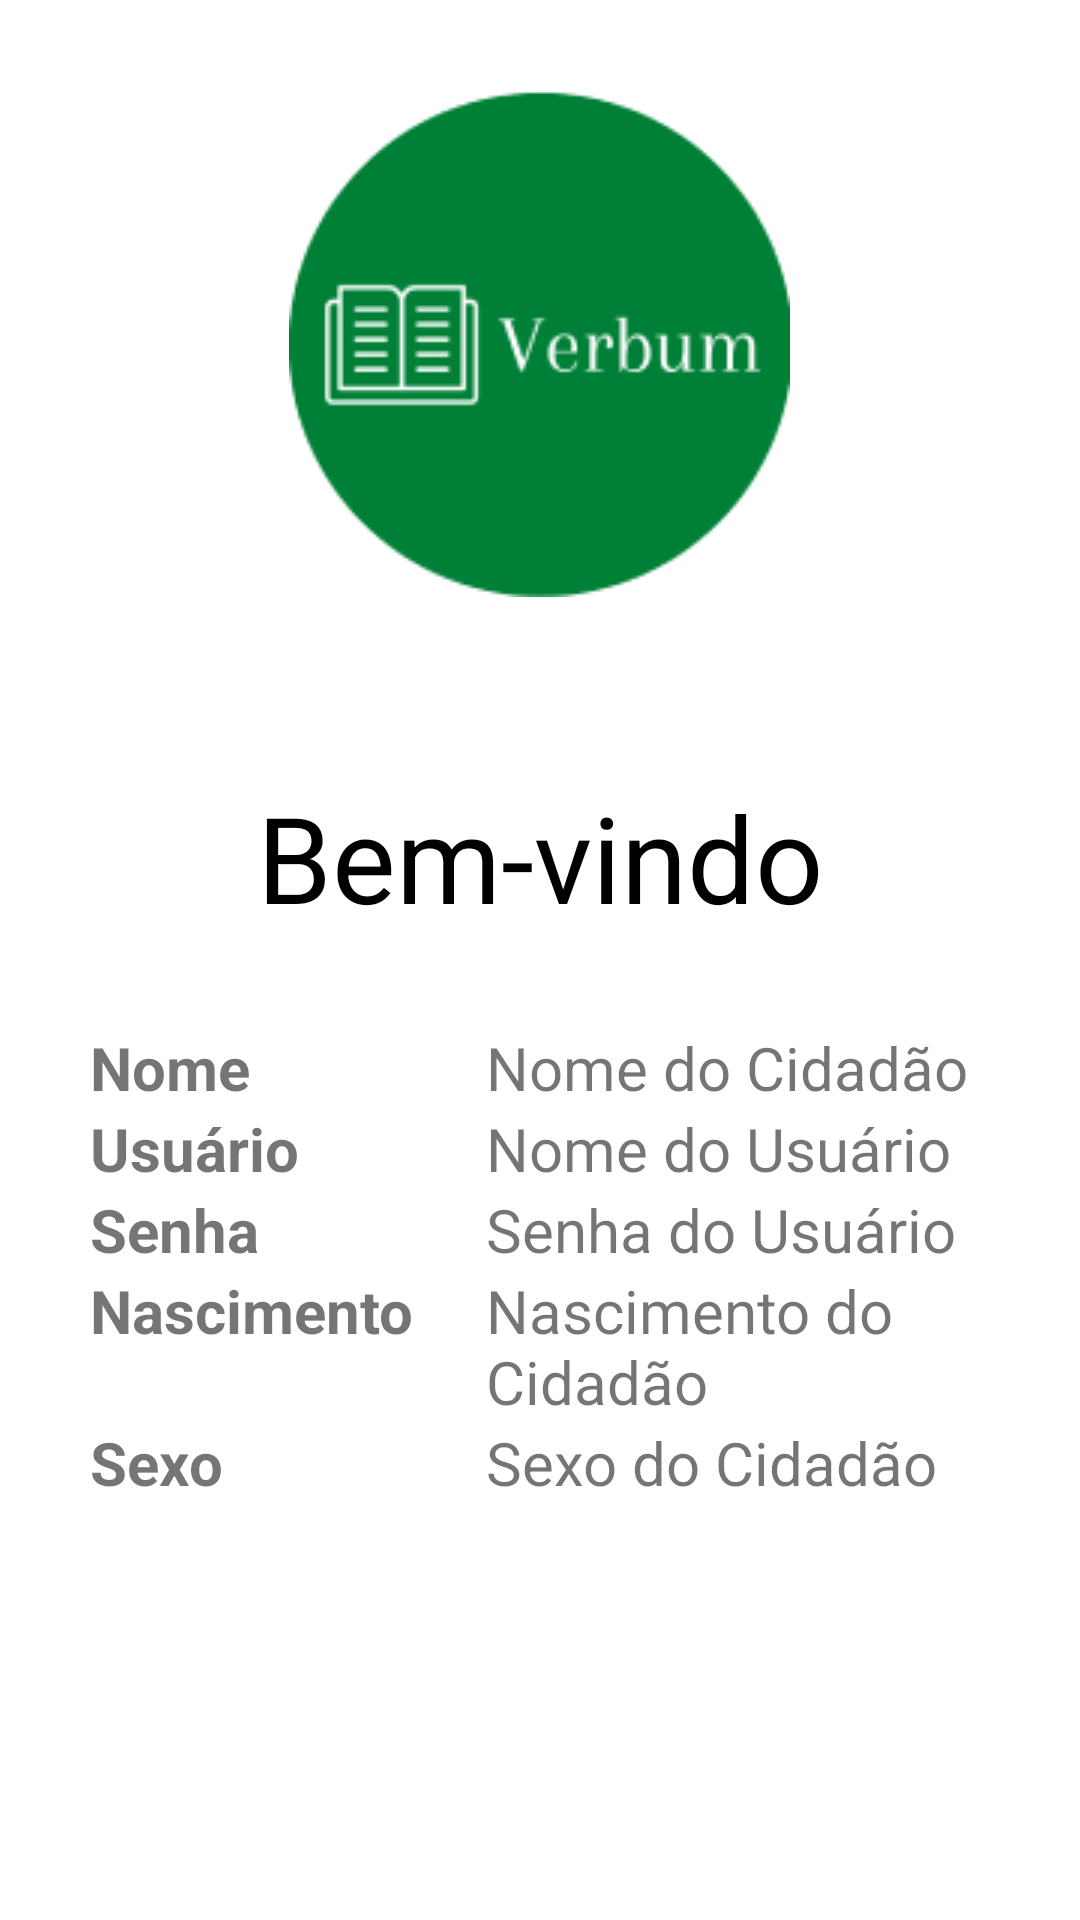

Write the Android layout XML for this screen, with the resource values it uses.
<!-- AndroidManifest.xml: application theme Theme.Verbum -->
<!-- res/layout/activity_home.xml -->
<?xml version="1.0" encoding="utf-8"?>
<LinearLayout xmlns:android="http://schemas.android.com/apk/res/android"
    xmlns:app="http://schemas.android.com/apk/res-auto"
    xmlns:tools="http://schemas.android.com/tools"
    android:layout_width="match_parent"
    android:layout_height="match_parent"
    android:orientation="vertical"
    tools:context=".view.HomeActivity">

    <ImageView
        android:layout_margin="@dimen/margin_default"
        android:layout_width="wrap_content"
        android:layout_height="wrap_content"
        android:src="@drawable/logo"
        android:layout_gravity="center_horizontal"/>

    <TextView
        android:id="@+id/welcome"
        android:layout_width="wrap_content"
        android:layout_height="wrap_content"
        android:text="@string/welcome"
        android:layout_gravity="center_horizontal"
        android:layout_margin="@dimen/margin_default"
        android:textSize="40sp"
        android:textColor="@color/black"
        />
    <LinearLayout
        android:layout_width="match_parent"
        android:layout_height="wrap_content"
        android:orientation="horizontal">
        <TextView
            android:layout_weight="4"
            android:layout_width="0dp"
            android:layout_height="wrap_content"
            android:text="@string/name"
            android:textStyle="bold"
            android:textSize="20sp"
            android:layout_marginLeft="@dimen/margin_default"/>
        <TextView
            android:id="@+id/name_home"
            android:layout_width="0dp"
            android:layout_height="wrap_content"
            android:layout_weight="6"
            android:text="Nome do Cidadão"
            android:textSize="20sp"/>
    </LinearLayout>

    <LinearLayout
        android:layout_width="match_parent"
        android:layout_height="wrap_content"
        android:orientation="horizontal">
        <TextView
            android:layout_weight="4"
            android:layout_width="0dp"
            android:layout_height="wrap_content"
            android:text="@string/user"
            android:textStyle="bold"
            android:textSize="20sp"
            android:layout_marginLeft="@dimen/margin_default"/>
        <TextView
            android:id="@+id/user_home"
            android:layout_width="0dp"
            android:layout_height="wrap_content"
            android:layout_weight="6"
            android:text="Nome do Usuário"
            android:textSize="20sp"/>
    </LinearLayout>

    <LinearLayout
        android:layout_width="match_parent"
        android:layout_height="wrap_content"
        android:orientation="horizontal">
        <TextView
            android:layout_weight="4"
            android:layout_width="0dp"
            android:layout_height="wrap_content"
            android:text="@string/pass"
            android:textStyle="bold"
            android:textSize="20sp"
            android:layout_marginLeft="@dimen/margin_default"/>
        <TextView
            android:id="@+id/pass_home"
            android:layout_width="0dp"
            android:layout_height="wrap_content"
            android:layout_weight="6"
            android:text="Senha do Usuário"
            android:textSize="20sp"/>
    </LinearLayout>

    <LinearLayout
        android:layout_width="match_parent"
        android:layout_height="wrap_content"
        android:orientation="horizontal">
        <TextView
            android:layout_weight="4"
            android:layout_width="0dp"
            android:layout_height="wrap_content"
            android:text="@string/birth_date"
            android:textStyle="bold"
            android:textSize="20sp"
            android:layout_marginLeft="@dimen/margin_default"/>
        <TextView
            android:id="@+id/birth_home"
            android:layout_width="0dp"
            android:layout_height="wrap_content"
            android:layout_weight="6"
            android:text="Nascimento do Cidadão"
            android:textSize="20sp"/>
    </LinearLayout>

    <LinearLayout
        android:layout_width="match_parent"
        android:layout_height="wrap_content"
        android:orientation="horizontal">
        <TextView
            android:layout_weight="4"
            android:layout_width="0dp"
            android:layout_height="wrap_content"
            android:text="@string/sex"
            android:textStyle="bold"
            android:textSize="20sp"
            android:layout_marginLeft="@dimen/margin_default"/>
        <TextView
            android:id="@+id/sex_home"
            android:layout_width="0dp"
            android:layout_height="wrap_content"
            android:layout_weight="6"
            android:text="Sexo do Cidadão"
            android:textSize="20sp"/>
    </LinearLayout>
</LinearLayout>
<!-- resources referenced by this layout -->
<resources>
  <color name="black">#FF000000</color>
  <dimen name="margin_default">30dp</dimen>
  <!-- drawable logo: png bitmap (drawable-v24, 7657 bytes) -->
  <string name="birth_date">Nascimento</string>
  <string name="name">Nome</string>
  <string name="pass">Senha</string>
  <string name="sex">Sexo</string>
  <string name="user">Usuário</string>
  <string name="welcome">Bem-vindo</string>
  <style name="Theme.Verbum" parent="Theme.MaterialComponents.DayNight.DarkActionBar">
          
          <item name="colorPrimary">@color/green</item>
          <item name="colorPrimaryVariant">@color/purple_700</item>
          <item name="colorOnPrimary">@color/white</item>
          
          <item name="colorSecondary">@color/teal_200</item>
          <item name="colorSecondaryVariant">@color/teal_700</item>
          <item name="colorOnSecondary">@color/black</item>
          
          <item name="android:statusBarColor" tools:targetApi="l">?attr/colorPrimaryVariant</item>
          
      </style>
  <color name="green">#FF008037</color>
  <color name="purple_700">#FF3700B3</color>
  <color name="white">#FFFFFFFF</color>
  <color name="teal_200">#FF03DAC5</color>
  <color name="teal_700">#FF018786</color>
</resources>
